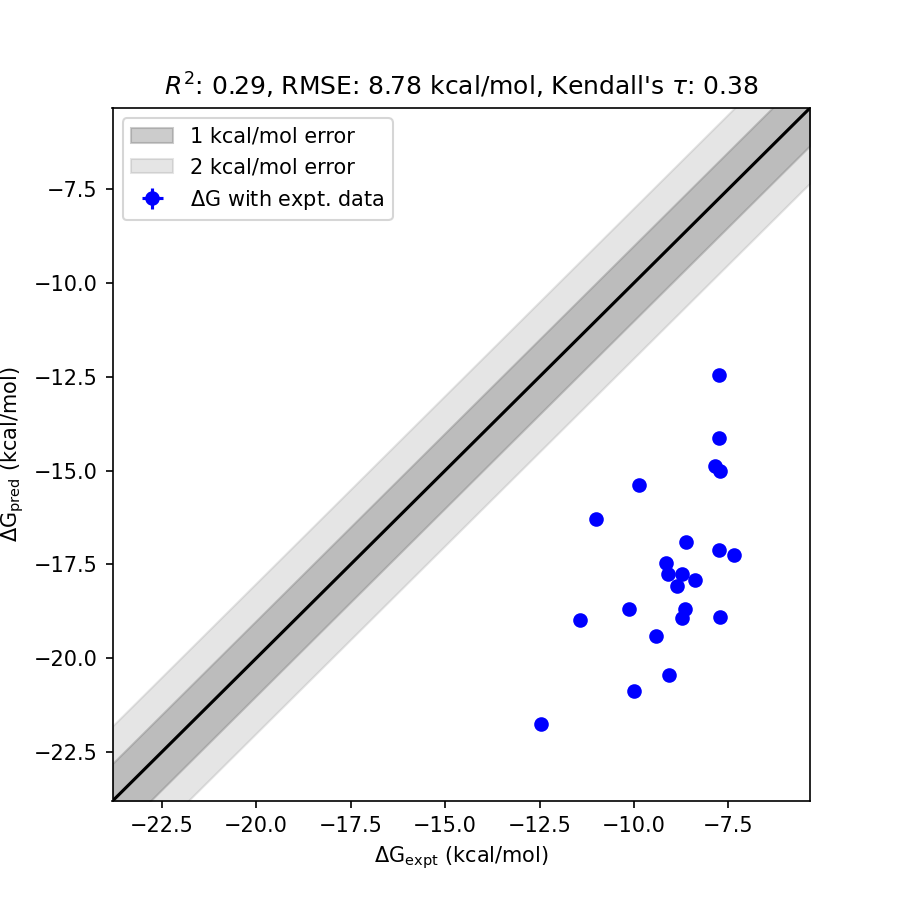

Values plotted in this chart, from the file beside it:
mol, dG_pred, std_dG_pred, dG_expt, std_dG_expt, has_expt, dG_diff
20670, -20.44, 0.0479, -9.08, 0.0000, True, 11.36
23470, -18.9, 0.0486, -7.72, 0.0000, True, 11.18
23482, -20.87, 0.0501, -10.01, 0.0000, True, 10.86
23475, -18.94, 0.0473, -8.72, 0.0000, True, 10.22
23472, -18.69, 0.0486, -8.65, 0.0000, True, 10.04
23476, -19.41, 0.0489, -9.41, 0.0000, True, 9.995
23467, -17.25, 0.0455, -7.34, 0.0000, True, 9.912
23473, -17.93, 0.0481, -8.39, 0.0000, True, 9.538
23484, -17.12, 0.0516, -7.75, 0.0000, True, 9.368
23486, -21.75, 0.0512, -12.47, 0.0000, True, 9.284
23477, -18.06, 0.0482, -8.85, 0.0000, True, 9.214
23480, -17.75, 0.0489, -8.72, 0.0000, True, 9.027
23474, -17.75, 0.0487, -9.11, 0.0000, True, 8.644
23330, -18.69, 0.0500, -10.13, 0.0000, True, 8.561
23479, -17.46, 0.0496, -9.14, 0.0000, True, 8.318
20669, -16.91, 0.0476, -8.61, 0.0000, True, 8.304
20667, -18.98, 0.0516, -11.42, 0.0000, True, 7.562
23469, -15.01, 0.0492, -7.72, 0.0000, True, 7.29
23466, -14.88, 0.0460, -7.85, 0.0000, True, 7.029
23471, -14.13, 0.0472, -7.75, 0.0000, True, 6.379
23483, -15.38, 0.0508, -9.87, 0.0000, True, 5.514
23485, -16.28, 0.0518, -11.01, 0.0000, True, 5.272
23468, -12.46, 0.0478, -7.75, 0.0000, True, 4.713
